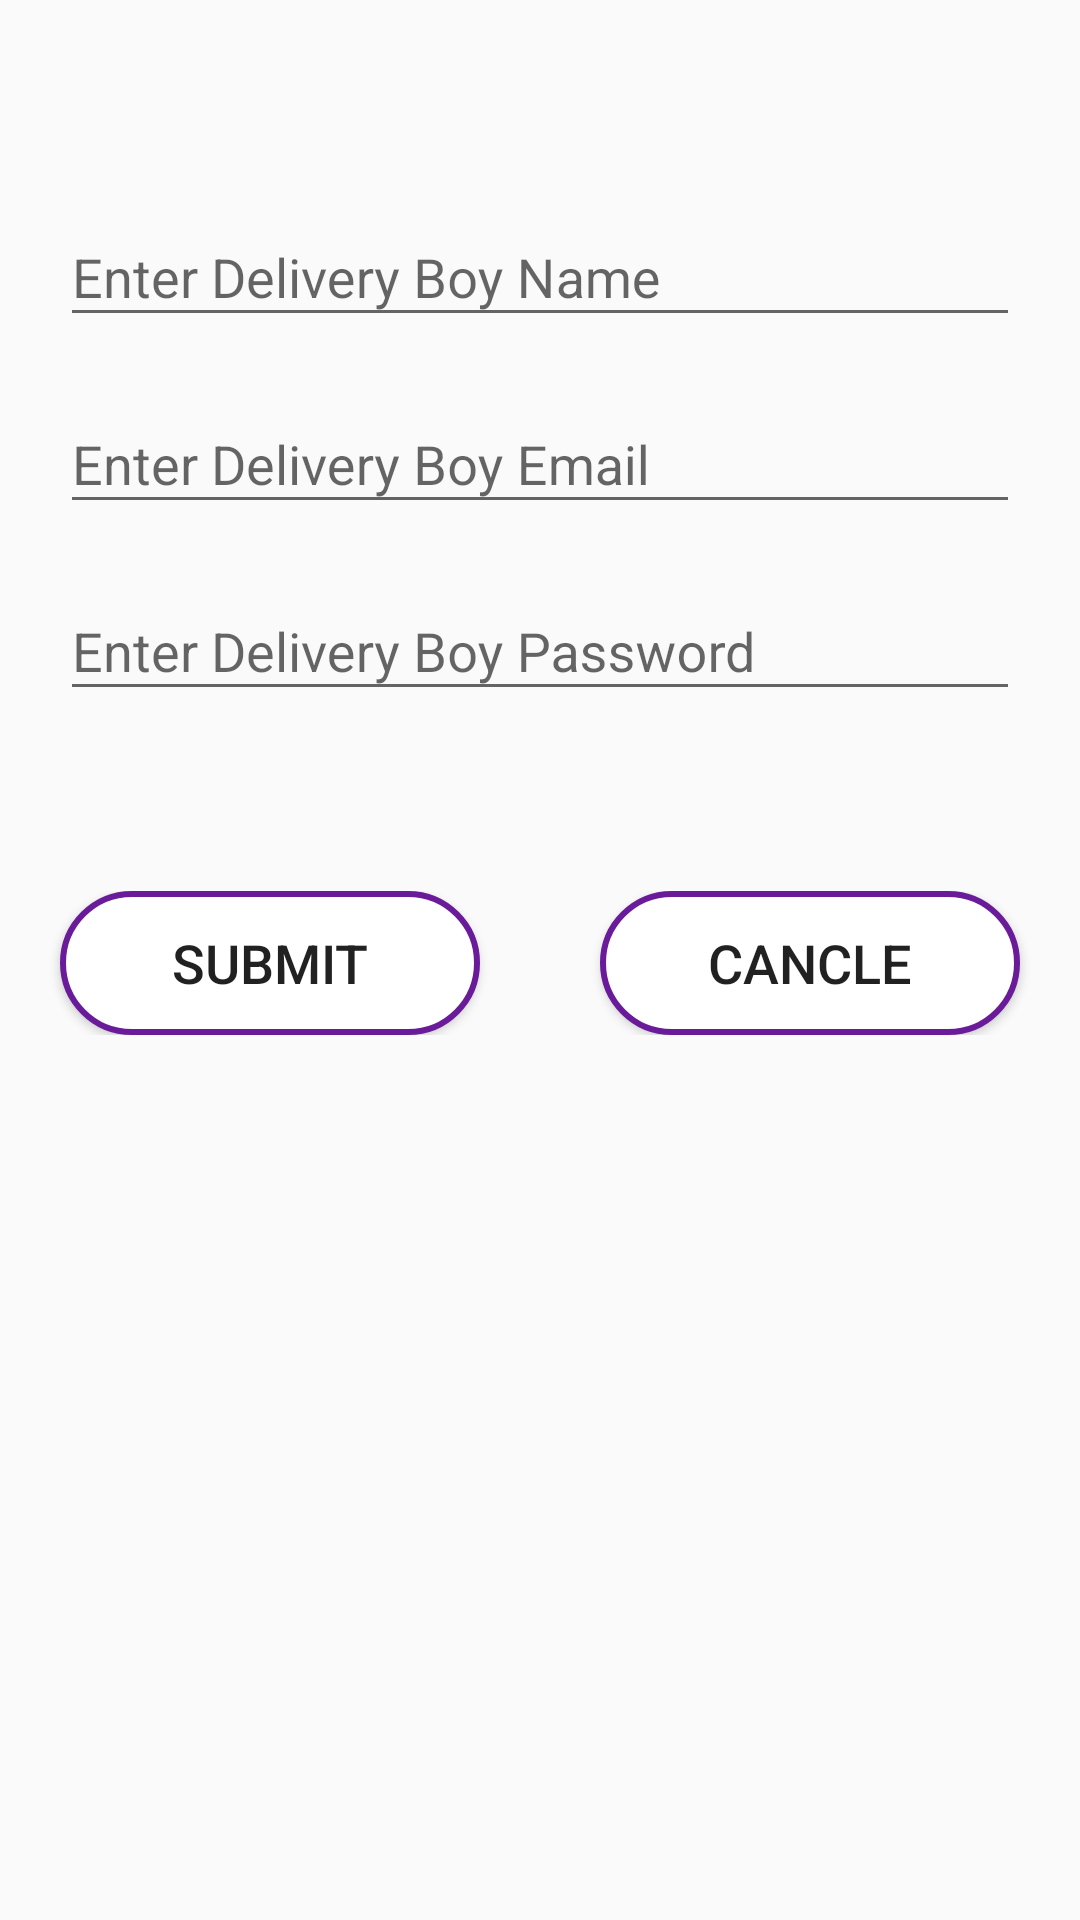

Reconstruct the res/layout file that produces this screen, plus the resources it refers to.
<!-- AndroidManifest.xml: application theme AppTheme -->
<!-- res/layout/activity_add_delivery_boy.xml -->
<?xml version="1.0" encoding="utf-8"?>
<android.support.constraint.ConstraintLayout xmlns:android="http://schemas.android.com/apk/res/android"
    xmlns:tools="http://schemas.android.com/tools"
    android:layout_width="match_parent"
    android:layout_height="match_parent"
    tools:context="app.nirmlkar.dalejan.bluedart.AddDeliveryBoy">

    <LinearLayout
        android:layout_marginTop="50dp"
        android:orientation="vertical"
        android:layout_width="wrap_content"
        android:layout_height="match_parent">
        <android.support.design.widget.TextInputLayout
            android:id="@+id/name"
            style="@style/inputlayoutstyle">

            <EditText
                android:id="@+id/eboydname"
                android:layout_width="match_parent"
                android:layout_height="wrap_content"
                android:hint="@string/deliveryboyname" />


        </android.support.design.widget.TextInputLayout>


        <android.support.design.widget.TextInputLayout
            android:id="@+id/primary"
            style="@style/inputlayoutstyle">

            <EditText

                android:id="@+id/eboyemail"
                android:inputType="textEmailSubject"
                style="@style/editdetailstyle"
                android:hint="@string/deliveryboyemail" />


        </android.support.design.widget.TextInputLayout>


        <android.support.design.widget.TextInputLayout
            android:id="@+id/secondary"
            style="@style/inputlayoutstyle">

            <EditText
                android:id="@+id/eboypass"
                style="@style/editdetailstyle"
                android:hint="@string/deliveryboypass" />


        </android.support.design.widget.TextInputLayout>


        <LinearLayout
            android:orientation="horizontal"
            android:layout_width="wrap_content"
            android:layout_marginTop="60dp"
            android:layout_height="wrap_content">
            <Button
                android:layout_weight="1"
                android:id="@+id/btboysubmit"
                style="@style/btnloginstyle"
                android:text="@string/submit"
                />
            <Button
                android:layout_weight="1"
                android:id="@+id/btboycancle"
                style="@style/btnloginstyle"
                android:text="@string/cancle"
                />

        </LinearLayout>

    </LinearLayout>

</android.support.constraint.ConstraintLayout>
<!-- resources referenced by this layout -->
<resources>
  <string name="cancle">Cancle</string>
  <string name="deliveryboyemail">Enter Delivery Boy Email</string>
  <string name="deliveryboyname">Enter Delivery Boy Name</string>
  <string name="deliveryboypass">Enter Delivery Boy Password</string>
  <string name="submit">Submit</string>
  <style name="btnloginstyle">
          <item name="android:textSize">18sp</item>
          <item name="android:background">@drawable/drawable</item>
          <item name="android:layout_marginLeft">20dp</item>
          <item name="android:layout_marginRight">20dp</item>
          <item name="android:layout_gravity">center</item>
          <item name="android:layout_width">150dp</item>
          <item name="android:layout_height">wrap_content</item>
      </style>
  <style name="editdetailstyle">
          <item name="android:layout_width">match_parent</item>
          <item name="android:layout_height">wrap_content</item>
      </style>
  <style name="inputlayoutstyle">
  
          <item name="android:layout_marginLeft">20dp</item>
          <item name="android:layout_marginTop">10dp</item>
          <item name="android:layout_marginRight">20dp</item>
          <item name="android:layout_width">match_parent</item>
          <item name="android:layout_height">wrap_content</item>
      </style>
  <style name="AppTheme" parent="Theme.AppCompat.Light.DarkActionBar">
          
          <item name="colorPrimary">@color/colorPrimary</item>
          <item name="colorPrimaryDark">@color/colorPrimaryDark</item>
          <item name="colorAccent">@color/colorAccent</item>
          <item name="android:spinnerDropDownItemStyle">@style/myspinner</item>
      </style>
  <!-- drawable drawable (drawable) -->
  <?xml version="1.0" encoding="utf-8"?>
  <shape xmlns:android="http://schemas.android.com/apk/res/android"
      android:layout_width="match_parent"
      android:layout_height="match_parent">
      <corners android:radius="50dp"/>
      <stroke android:color="#6A1B9A" android:width="2dp"/>
  <gradient android:startColor="#ffffff" android:endColor="#ffffff" android:centerColor="#ffffff" />
  </shape>
  <color name="colorPrimary">#000000</color>
  <color name="colorPrimaryDark">#D50000</color>
  <color name="colorAccent">#D50000</color>
  <style name="myspinner" parent="@android:style/Widget.Holo.DropDownItem.Spinner">
          <item name="android:textColor">@color/colorAccent</item>
      </style>
</resources>
